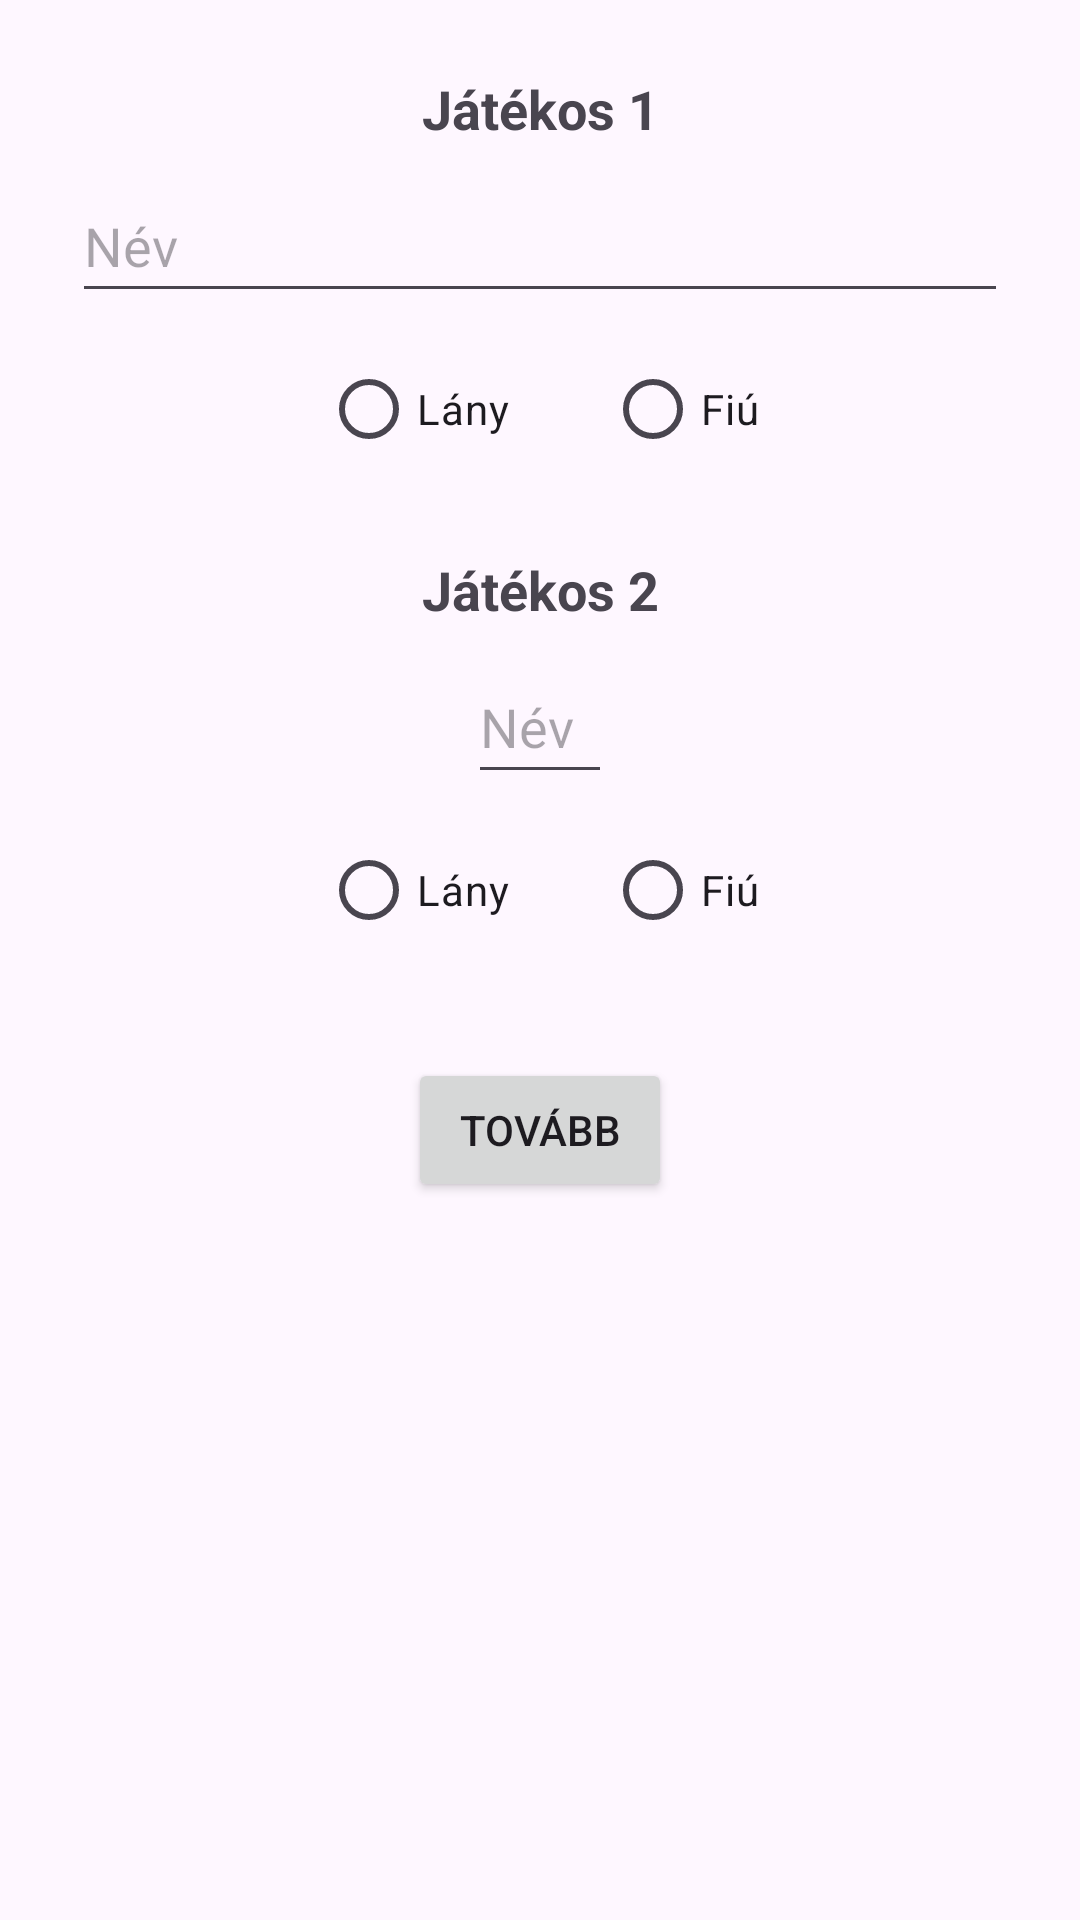

This screen was rendered from an Android layout file. Write that file and the resources it references.
<!-- AndroidManifest.xml: application theme Theme.JarumIDLE -->
<!-- res/layout/activity_player_names.xml -->
<?xml version="1.0" encoding="utf-8"?>
<ScrollView xmlns:android="http://schemas.android.com/apk/res/android"
    xmlns:app="http://schemas.android.com/apk/res-auto"
    xmlns:tools="http://schemas.android.com/tools"
    android:layout_width="match_parent"
    android:layout_height="match_parent"
    android:padding="24dp"
    tools:context=".controller.PlayerNamesActivity">

    <androidx.constraintlayout.widget.ConstraintLayout
        android:layout_width="match_parent"
        android:layout_height="wrap_content">

        
        <TextView
            android:id="@+id/player1Title"
            android:layout_width="wrap_content"
            android:layout_height="wrap_content"
            android:text="Játékos 1"
            android:textStyle="bold"
            android:textSize="18sp"
            app:layout_constraintTop_toTopOf="parent"
            app:layout_constraintStart_toStartOf="parent"
            app:layout_constraintEnd_toEndOf="parent" />

        
        <EditText
            android:id="@+id/editTextName1"
            android:layout_width="0dp"
            android:layout_height="wrap_content"
            android:layout_marginTop="8dp"
            android:hint="Név"
            android:inputType="textPersonName"
            android:minHeight="48dp"
            app:layout_constraintEnd_toEndOf="parent"
            app:layout_constraintStart_toStartOf="parent"
            app:layout_constraintTop_toBottomOf="@id/player1Title" />

        
        <RadioGroup
            android:id="@+id/genderGroup1"
            android:layout_width="wrap_content"
            android:layout_height="wrap_content"
            android:orientation="horizontal"
            app:layout_constraintTop_toBottomOf="@id/editTextName1"
            app:layout_constraintStart_toStartOf="parent"
            app:layout_constraintEnd_toEndOf="parent"
            android:layout_marginTop="8dp">

            <RadioButton
                android:id="@+id/radioFemale1"
                android:layout_width="wrap_content"
                android:layout_height="wrap_content"
                android:text="Lány" />

            <RadioButton
                android:id="@+id/radioMale1"
                android:layout_width="wrap_content"
                android:layout_height="wrap_content"
                android:text="Fiú"
                android:layout_marginStart="32dp" />
        </RadioGroup>

        
        <TextView
            android:id="@+id/player2Title"
            android:layout_width="wrap_content"
            android:layout_height="wrap_content"
            android:text="Játékos 2"
            android:textStyle="bold"
            android:textSize="18sp"
            app:layout_constraintTop_toBottomOf="@id/genderGroup1"
            app:layout_constraintStart_toStartOf="parent"
            app:layout_constraintEnd_toEndOf="parent"
            android:layout_marginTop="24dp" />

        
        <EditText
            android:id="@+id/editTextName2"
            android:layout_width="48dp"
            android:layout_height="wrap_content"
            android:layout_marginTop="8dp"
            android:hint="Név"
            android:inputType="textPersonName"
            android:minHeight="48dp"
            app:layout_constraintEnd_toEndOf="parent"
            app:layout_constraintStart_toStartOf="parent"
            app:layout_constraintTop_toBottomOf="@id/player2Title" />

        
        <RadioGroup
            android:id="@+id/genderGroup2"
            android:layout_width="wrap_content"
            android:layout_height="wrap_content"
            android:orientation="horizontal"
            app:layout_constraintTop_toBottomOf="@id/editTextName2"
            app:layout_constraintStart_toStartOf="parent"
            app:layout_constraintEnd_toEndOf="parent"
            android:layout_marginTop="8dp">

            <RadioButton
                android:id="@+id/radioFemale2"
                android:layout_width="wrap_content"
                android:layout_height="wrap_content"
                android:text="Lány" />

            <RadioButton
                android:id="@+id/radioMale2"
                android:layout_width="wrap_content"
                android:layout_height="wrap_content"
                android:text="Fiú"
                android:layout_marginStart="32dp" />
        </RadioGroup>

        
        <Button
            android:id="@+id/buttonContinue"
            android:layout_width="wrap_content"
            android:layout_height="wrap_content"
            android:text="Tovább"
            app:layout_constraintTop_toBottomOf="@id/genderGroup2"
            app:layout_constraintStart_toStartOf="parent"
            app:layout_constraintEnd_toEndOf="parent"
            android:layout_marginTop="32dp" />

    </androidx.constraintlayout.widget.ConstraintLayout>
</ScrollView>
<!-- resources referenced by this layout -->
<resources>
  <style name="Theme.JarumIDLE" parent="Base.Theme.JarumIDLE" />
  <style name="Base.Theme.JarumIDLE" parent="Theme.Material3.DayNight.NoActionBar">
          
          
      </style>
</resources>
